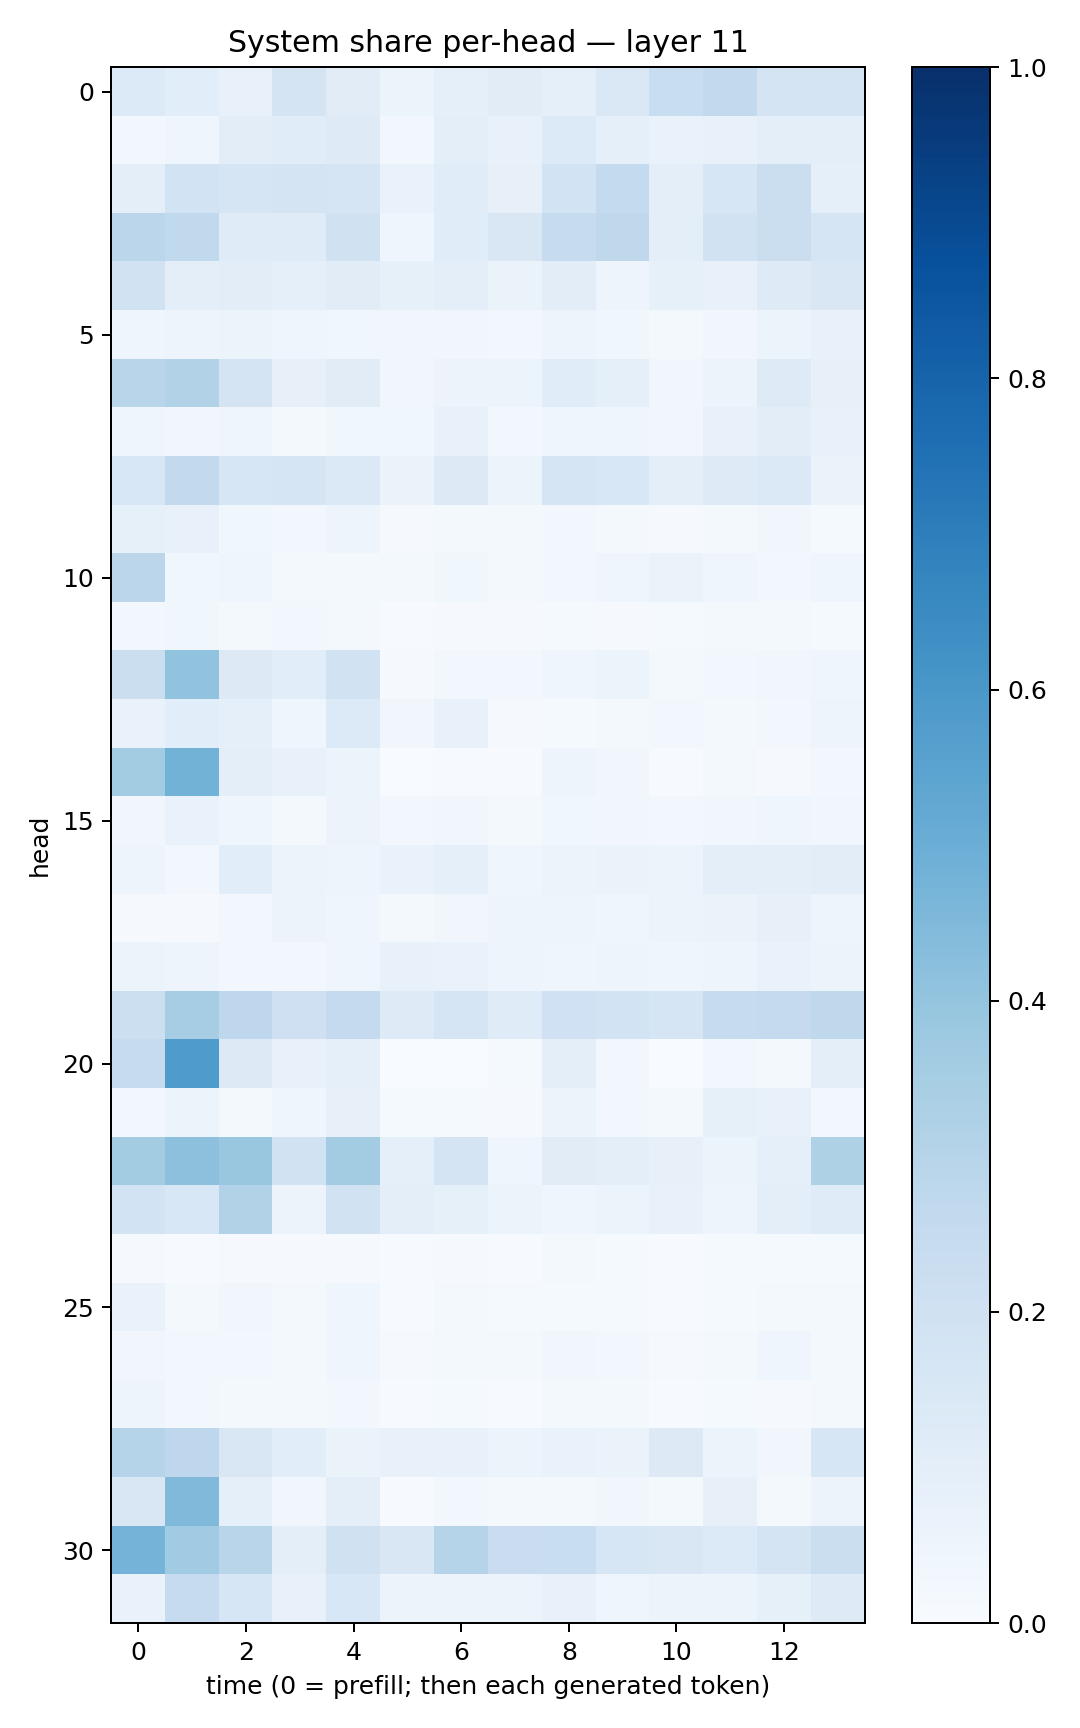

Values plotted in this chart, from the file beside it:
0.13631631, 0.10643748, 0.071986936, 0.17364936, 0.11272783, 0.062458828, 0.08893295, 0.10995698, 0.08597951, 0.14097463, 0.2339065, 0.25843745, 0.17909078, 0.17832002
0.026, 0.04607, 0.1022, 0.1167, 0.1248, 0.03025, 0.09922, 0.07663, 0.1353, 0.09123, 0.06791, 0.07583, 0.09441, 0.1001
0.1011, 0.1845, 0.1657, 0.1774, 0.1677, 0.06971, 0.1157, 0.08015, 0.1855, 0.2547, 0.09773, 0.1633, 0.2228, 0.08835
0.2836, 0.2652, 0.1177, 0.1206, 0.1962, 0.03956, 0.1137, 0.1509, 0.2449, 0.2698, 0.09693, 0.1876, 0.225, 0.1701
0.1913, 0.09542, 0.1031, 0.08857, 0.1106, 0.08363, 0.09711, 0.06379, 0.1026, 0.05019, 0.08472, 0.07269, 0.1241, 0.1501
0.0448, 0.04973, 0.0619, 0.04615, 0.03643, 0.03419, 0.03497, 0.03091, 0.04764, 0.03798, 0.01882, 0.03426, 0.06226, 0.07378
0.2926, 0.3158, 0.1792, 0.08016, 0.1122, 0.0335, 0.05636, 0.05446, 0.1149, 0.08609, 0.03225, 0.05179, 0.1225, 0.08178
0.04199, 0.03165, 0.04518, 0.02323, 0.03527, 0.03623, 0.07091, 0.02761, 0.04075, 0.04635, 0.03325, 0.07418, 0.1018, 0.07677
0.1557, 0.2586, 0.1581, 0.1675, 0.1377, 0.06576, 0.1312, 0.06188, 0.1646, 0.1553, 0.09597, 0.1229, 0.1402, 0.06422
0.08406, 0.07227, 0.03694, 0.02847, 0.04878, 0.0099, 0.01919, 0.02311, 0.02576, 0.01775, 0.01152, 0.02114, 0.03487, 0.01386
0.2822, 0.03724, 0.04219, 0.02272, 0.0177, 0.02304, 0.03648, 0.0192, 0.02928, 0.04349, 0.0628, 0.04686, 0.03122, 0.04074
0.02783, 0.0383, 0.01603, 0.02867, 0.01742, 0.00391, 0.007821, 0.01047, 0.0138, 0.01127, 0.01549, 0.01716, 0.01582, 0.01537
0.2225, 0.4041, 0.1325, 0.1088, 0.1936, 0.01085, 0.02903, 0.02724, 0.04494, 0.06161, 0.01842, 0.02857, 0.03285, 0.04387
0.06654, 0.1069, 0.09039, 0.03947, 0.1358, 0.03393, 0.07423, 0.008223, 0.01287, 0.01675, 0.02962, 0.02097, 0.03073, 0.04943
0.3582, 0.4774, 0.09558, 0.07408, 0.05259, 0.003714, 0.007008, 0.004858, 0.04729, 0.03397, 0.007181, 0.0167, 0.009365, 0.03033
0.03244, 0.06773, 0.04329, 0.02257, 0.05856, 0.0281, 0.03185, 0.01939, 0.03566, 0.03358, 0.02403, 0.0339, 0.03968, 0.0326
0.04996, 0.03114, 0.1082, 0.06115, 0.05061, 0.06809, 0.09164, 0.0449, 0.0562, 0.063, 0.05299, 0.101, 0.09842, 0.1016
0.01038, 0.009883, 0.03066, 0.0577, 0.04612, 0.02199, 0.03191, 0.04839, 0.05058, 0.04439, 0.05645, 0.06251, 0.07861, 0.05007
0.0516, 0.04861, 0.0275, 0.03006, 0.04349, 0.07216, 0.06689, 0.04886, 0.04183, 0.04968, 0.04401, 0.0501, 0.0669, 0.05494
0.216, 0.3497, 0.2736, 0.205, 0.2531, 0.1219, 0.1708, 0.1197, 0.2031, 0.1858, 0.1689, 0.2463, 0.2512, 0.2716
0.2445, 0.5831, 0.128, 0.07433, 0.09012, 0.00259, 0.002692, 0.0122, 0.09981, 0.02766, 0.003012, 0.02913, 0.02001, 0.09596
0.0301, 0.06144, 0.0195, 0.04253, 0.08033, 0.01217, 0.01227, 0.01123, 0.05911, 0.02783, 0.01794, 0.0844, 0.07377, 0.02598
0.3585, 0.4172, 0.3868, 0.189, 0.3568, 0.09008, 0.1769, 0.04444, 0.1114, 0.1004, 0.08067, 0.06086, 0.08739, 0.3238
0.1854, 0.1541, 0.3095, 0.05548, 0.1944, 0.09872, 0.08566, 0.05164, 0.04392, 0.0597, 0.07231, 0.04841, 0.09386, 0.1189
0.00916, 0.006901, 0.008003, 0.008906, 0.008307, 0.004797, 0.01093, 0.006151, 0.01848, 0.01443, 0.005984, 0.01487, 0.01233, 0.01437
0.0678, 0.01617, 0.03281, 0.01655, 0.04128, 0.005555, 0.01737, 0.01506, 0.01188, 0.01463, 0.005576, 0.01268, 0.02315, 0.02103
0.03156, 0.02501, 0.03071, 0.01903, 0.04428, 0.008262, 0.01778, 0.01815, 0.03205, 0.02905, 0.01007, 0.01929, 0.04129, 0.02067
0.04853, 0.02893, 0.01625, 0.02204, 0.02552, 0.004616, 0.01391, 0.007137, 0.02301, 0.02, 0.005372, 0.01446, 0.01091, 0.0174
0.2974, 0.276, 0.15, 0.1064, 0.0645, 0.07495, 0.07121, 0.0509, 0.0688, 0.06575, 0.1326, 0.05393, 0.03342, 0.1586
0.1517, 0.4474, 0.08618, 0.03307, 0.09494, 0.006214, 0.02652, 0.01828, 0.01725, 0.03438, 0.02042, 0.07902, 0.01776, 0.05726
0.4755, 0.367, 0.2897, 0.1014, 0.1986, 0.1508, 0.3034, 0.2279, 0.2335, 0.1608, 0.1491, 0.1334, 0.1733, 0.2235
0.06648, 0.2467, 0.1629, 0.07078, 0.1558, 0.05731, 0.0575, 0.05381, 0.07574, 0.04304, 0.06152, 0.06199, 0.08427, 0.1232
